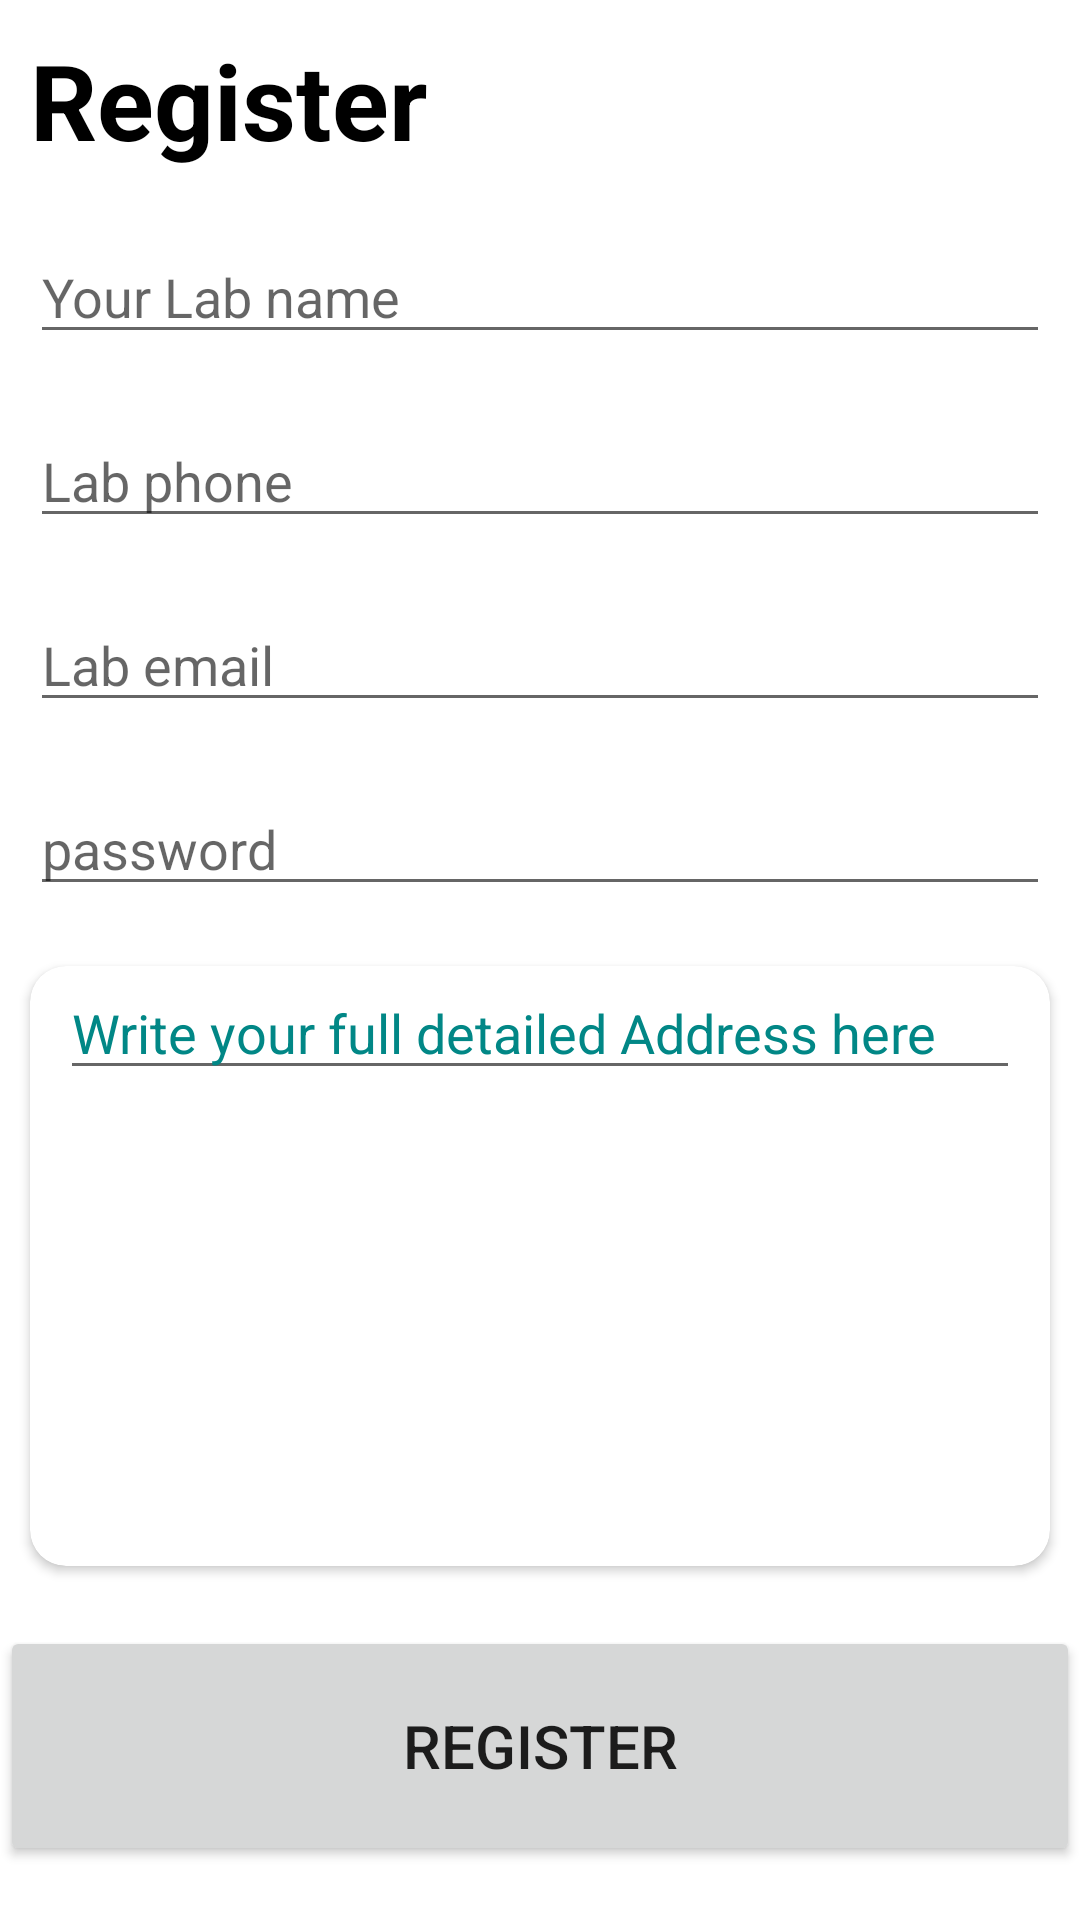

Layout XML and referenced resources for this Android screen:
<!-- AndroidManifest.xml: application theme Theme.AdminPatholab -->
<!-- res/layout/activity_register.xml -->
<?xml version="1.0" encoding="utf-8"?>
<LinearLayout xmlns:android="http://schemas.android.com/apk/res/android"
    xmlns:app="http://schemas.android.com/apk/res-auto"
    android:orientation="vertical"
    xmlns:tools="http://schemas.android.com/tools"
    android:layout_width="match_parent"
    android:layout_height="match_parent"
    android:background="@color/white"
    tools:context=".Activities.Register">


    <TextView
        android:layout_width="match_parent"
        android:layout_height="wrap_content"
        android:text="Register"
        android:layout_marginTop="10dp"
        android:layout_marginRight="10dp"
        android:layout_marginLeft="10dp"
        android:textColor="@color/black"
        android:textStyle="bold"
        android:textSize="35dp"></TextView>
    <EditText
        android:layout_width="match_parent"
        android:layout_height="wrap_content"
        android:id="@+id/regname"
        android:hint="Your Lab name"
        android:layout_marginLeft="10dp"
        android:layout_marginRight="10dp"
        android:layout_marginTop="20dp"></EditText>
    <EditText
        android:layout_width="match_parent"
        android:layout_height="wrap_content"
        android:id="@+id/regphone"
        android:hint="Lab phone"
        android:layout_marginLeft="10dp"
        android:layout_marginRight="10dp"
        android:inputType="number"
        android:layout_marginTop="20dp"></EditText>
 <EditText
    android:layout_width="match_parent"
    android:layout_height="wrap_content"
    android:id="@+id/regemail"
    android:hint="Lab email"
     android:layout_marginLeft="10dp"
     android:layout_marginRight="10dp"
    android:layout_marginTop="20dp"></EditText>


    <EditText
        android:layout_width="match_parent"
        android:layout_height="wrap_content"
        android:hint="password"
        android:inputType="textPassword"
        android:id="@+id/reg_pas"
        android:layout_marginLeft="10dp"
        android:layout_marginRight="10dp"
        android:layout_marginTop="20dp"></EditText>

    <androidx.cardview.widget.CardView
        android:layout_width="match_parent"
        android:layout_height="200dp"
        android:backgroundTintMode="multiply"
        android:layout_marginLeft="10dp"
        android:layout_marginRight="10dp"
        app:cardBackgroundColor="@color/white"
        app:cardCornerRadius="12dp"
        android:foregroundTint="@color/teal_700"

        android:layout_marginTop="20dp">
        <ScrollView
            android:layout_width="match_parent"
            android:layout_height="match_parent">
            <LinearLayout
                android:layout_width="match_parent"
                android:layout_height="match_parent"
                android:orientation="vertical">

                <EditText
                    android:textColorHint="@color/teal_700"
                    android:layout_width="match_parent"
                    android:layout_height="wrap_content"
                    android:layout_marginLeft="10dp"
                    android:layout_marginRight="10dp"
                    android:hint="Write your full detailed Address here "
                    android:id="@+id/AdminAddress"
                    ></EditText>
            </LinearLayout>
        </ScrollView>

    </androidx.cardview.widget.CardView>


    <Button
        android:layout_width="match_parent"
        android:layout_height="80dp"
        android:id="@+id/reg_btn"
        android:textSize="20dp"
        android:layout_marginTop="20dp"
        android:text="register">

    </Button>

    <ProgressBar
        android:layout_width="match_parent"
        android:layout_height="50dp"
        android:layout_marginTop="20dp"
        android:visibility="invisible"
        android:id="@+id/progress_bar"
        ></ProgressBar>

</LinearLayout>
<!-- resources referenced by this layout -->
<resources>
  <style name="Theme.AdminPatholab" parent="Theme.MaterialComponents.DayNight.NoActionBar">
          
          <item name="colorPrimary">#009688</item>
          <item name="colorPrimaryVariant">#009688</item>
          <item name="colorOnPrimary">@color/white</item>
          
          <item name="colorSecondary">@color/teal_200</item>
          <item name="colorSecondaryVariant">@color/teal_700</item>
          <item name="colorOnSecondary">@color/black</item>
          
          <item name="android:statusBarColor" tools:targetApi="l">?attr/colorPrimaryVariant</item>
          
      </style>
  <!-- not gathered from this repository: default colours our renderer supplied (Android Studio template values) -->
  <color name="teal_200">#FF03DAC5</color>
  <color name="teal_700">#FF018786</color>
  <color name="black">#FF000000</color>
  <color name="white">#FFFFFFFF</color>
</resources>
